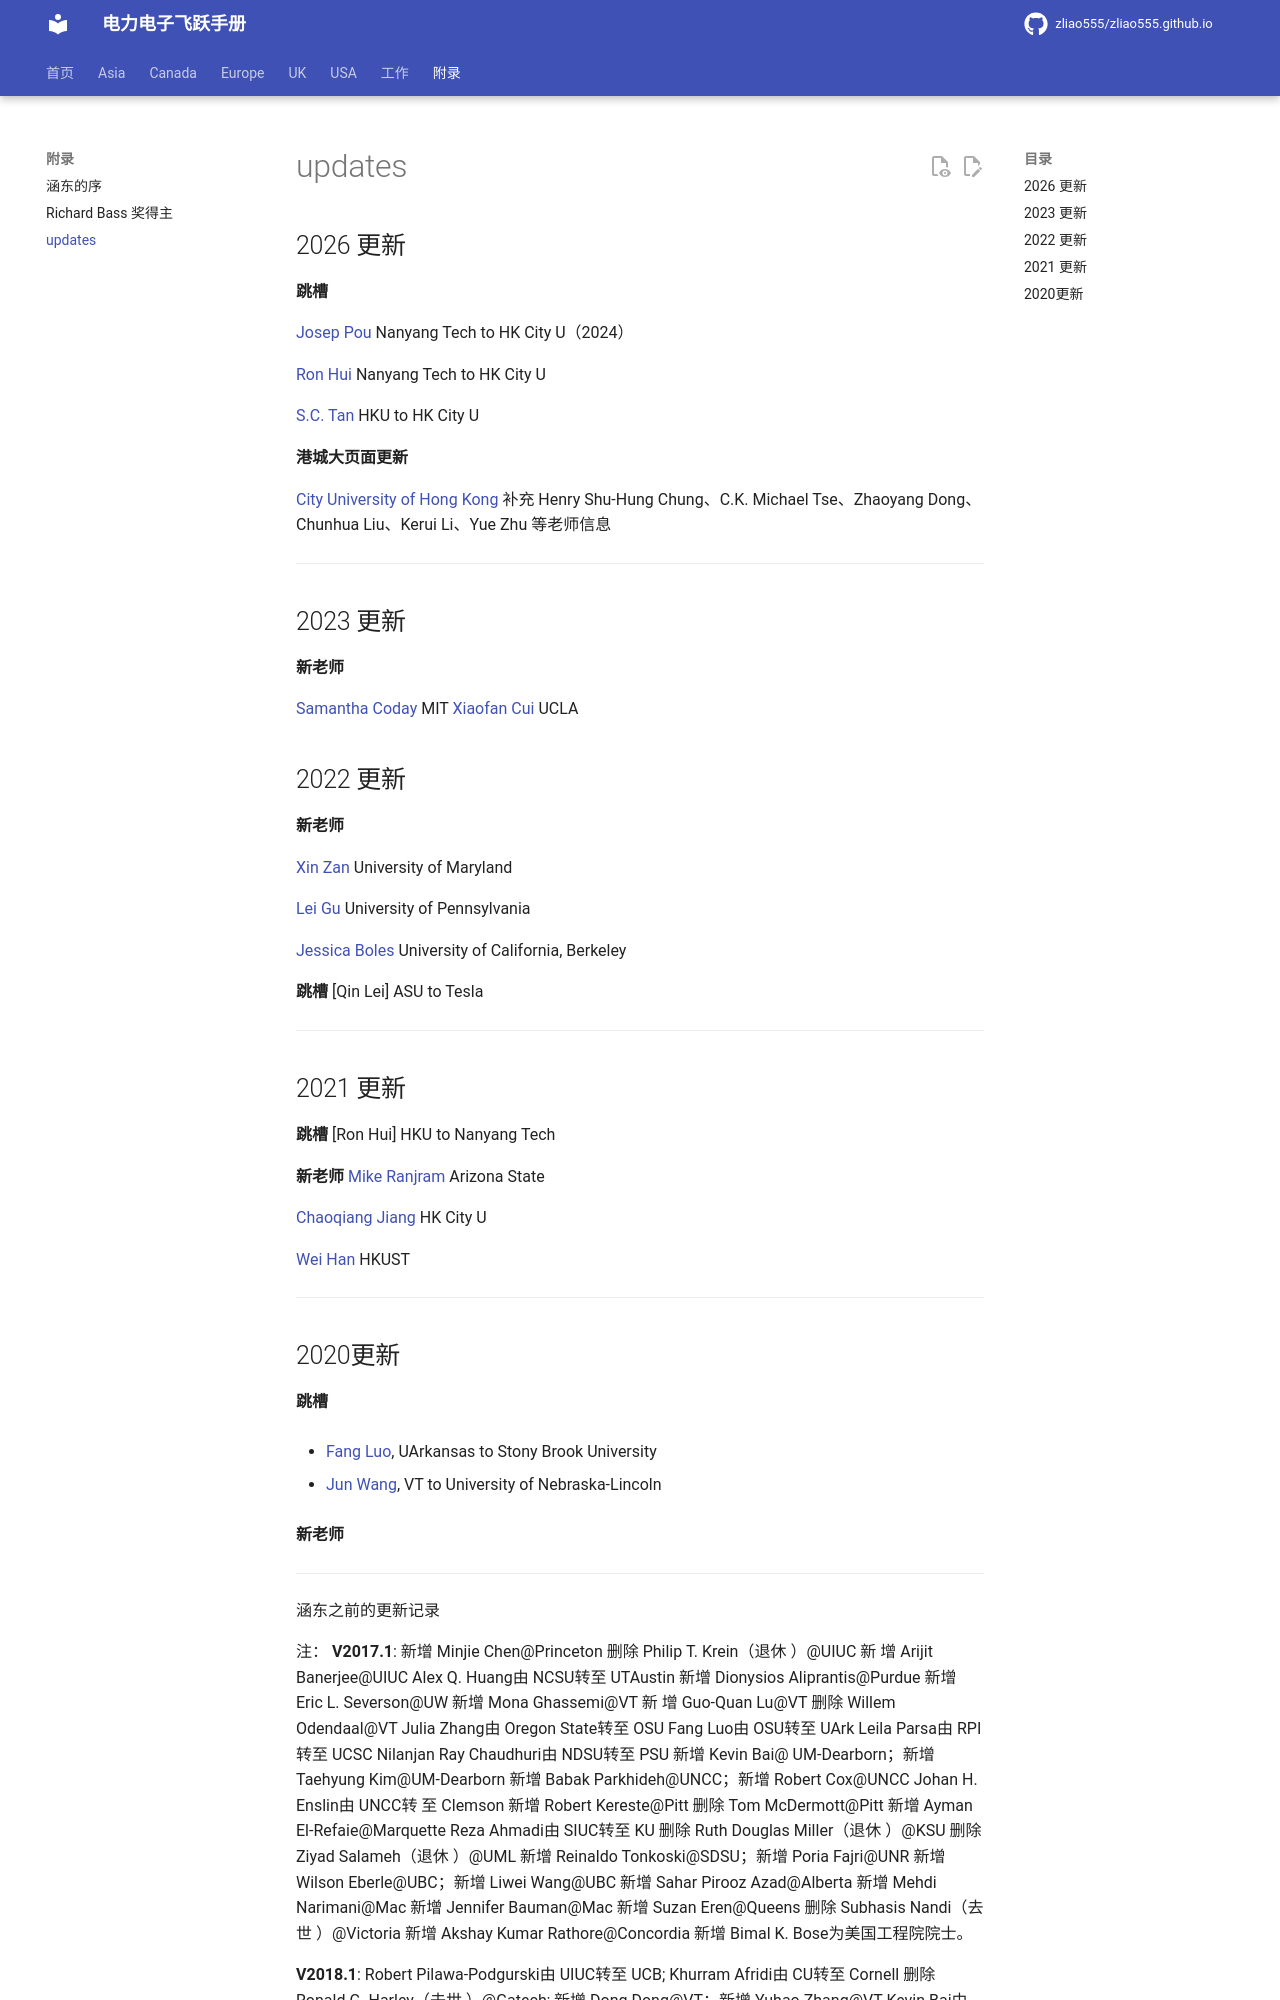

repository: zliao555/zliao555.github.io · page: 附录/updates/index.html · generator: mkdocs

---
layout: page
title: updates
permalink: /flying-brochure/updates
---


## 2026 更新

**跳槽**

[Josep Pou](https://zliao555.github.io/flying-brochure/cityu) Nanyang Tech to HK City U（2024）

[Ron Hui](https://zliao555.github.io/flying-brochure/cityu) Nanyang Tech to HK City U

[S.C. Tan](https://zliao555.github.io/flying-brochure/cityu) HKU to HK City U

**港城大页面更新**

[City University of Hong Kong](https://zliao555.github.io/flying-brochure/cityu) 补充 Henry Shu-Hung Chung、C.K. Michael Tse、Zhaoyang Dong、Chunhua Liu、Kerui Li、Yue Zhu 等老师信息

---

## 2023 更新

**新老师**

[Samantha Coday](https://coday.mit.edu/) MIT
[Xiaofan Cui](https://samueli.ucla.edu/people/xiaofan-cui/) UCLA


## 2022 更新

**新老师**

[Xin Zan](https://zliao555.github.io/flying-brochure/umd) University of Maryland

[Lei Gu](https://zliao555.github.io/flying-brochure/upenn) University of Pennsylvania

[Jessica Boles](https://www2.eecs.berkeley.edu/Faculty/Homepages/boles.html) University of California, Berkeley

**跳槽**
[Qin Lei] ASU to Tesla

---
## 2021 更新

**跳槽**
[Ron Hui] HKU to Nanyang Tech

**新老师**
[Mike Ranjram](https://zliao555.github.io/flying-brochure/asu) Arizona State

[Chaoqiang Jiang](https://zliao555.github.io/flying-brochure/cityu) HK City U

[Wei Han](https://zliao555.github.io/flying-brochure/hkust) HKUST

---
